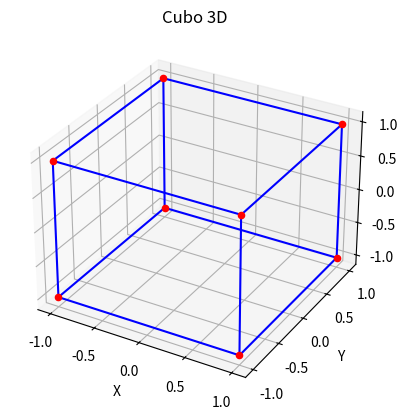

Python code for this plot:
import numpy as np
import matplotlib.pyplot as plt
from mpl_toolkits.mplot3d import Axes3D

# Definir os vértices do cubo
vertices = np.array([
    [-1, -1, -1],  # Vértice 0
    [1, -1, -1],   # Vértice 1
    [1, 1, -1],    # Vértice 2
    [-1, 1, -1],   # Vértice 3
    [-1, -1, 1],   # Vértice 4
    [1, -1, 1],    # Vértice 5
    [1, 1, 1],     # Vértice 6
    [-1, 1, 1]     # Vértice 7
])

# Definir as arestas conectando os vértices
arestas = [
    [0, 1], [1, 2], [2, 3], [3, 0],  # Base inferior
    [4, 5], [5, 6], [6, 7], [7, 4],  # Base superior
    [0, 4], [1, 5], [2, 6], [3, 7]   # Conectando inferior e superior
]

def plot_cubo(vertices, arestas):
    """Função para desenhar o cubo."""
    fig = plt.figure()
    ax = fig.add_subplot(111, projection='3d')

    # Plotar os vértices
    for v in vertices:
        ax.scatter(v[0], v[1], v[2], color='red')

    # Plotar as arestas conectando os vértices
    for edge in arestas:
        v0, v1 = vertices[edge[0]], vertices[edge[1]]
        ax.plot([v0[0], v1[0]], [v0[1], v1[1]], [v0[2], v1[2]], color='blue')

    ax.set_xlabel('X')
    ax.set_ylabel('Y')
    ax.set_zlabel('Z')
    ax.set_title('Cubo 3D')
    plt.show()

# Exibir o cubo
plot_cubo(vertices, arestas)
